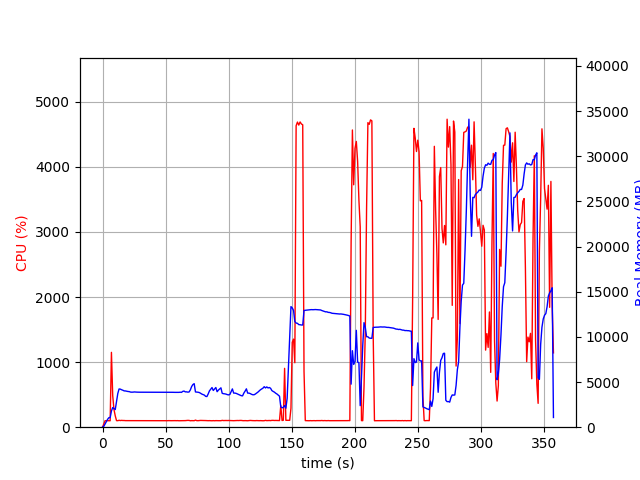

The table this chart was drawn from, first rows:
elapsed_time, nproc, cpu, mem_real, mem_virtual
4.458427429199219e-05, 1, 0.0, 9.789, 3186
1.007, 1, 47.6, 98.64, 774.1
2.014, 1, 99.3, 362.6, 1894
3.021, 1, 100.3, 608.6, 3180
4.03, 1, 100.1, 876.6, 3180
5.038, 1, 99.2, 1056, 2668
6.046, 1, 99.2, 1056, 2668
7.055, 1, 1150, 1790, 7268
8.064, 1, 485.8, 2177, 7640
9.072, 1, 270.7, 2056, 7744
10.08, 1, 174.5, 1948, 7796
11.09, 1, 101.1, 2834, 8398
12.1, 1, 100.1, 3724, 9208
13.11, 1, 106.0, 4232, 10040
14.12, 1, 102.1, 4215, 10040
15.13, 1, 104.9, 4145, 10040
16.14, 1, 102.8, 4092, 10040
17.15, 1, 102.9, 4022, 10040
18.16, 1, 100.9, 4015, 10040
19.17, 1, 100.8, 3985, 10040
20.18, 1, 100.8, 3953, 10040
21.19, 1, 100.8, 3941, 10040
22.2, 1, 100.1, 3888, 10040
23.21, 1, 99.9, 3877, 10040
24.22, 1, 100.9, 3884, 10040
25.24, 1, 99.0, 3904, 10040
26.24, 1, 99.1, 3890, 10040
27.26, 1, 100.9, 3882, 10040
28.27, 1, 99.9, 3884, 10040
29.28, 1, 100.0, 3875, 10040
30.29, 1, 100.1, 3875, 10040
31.3, 1, 99.9, 3870, 10040
32.31, 1, 99.9, 3862, 10040
33.32, 1, 99.6, 3862, 10040
34.33, 1, 99.1, 3862, 10040
35.34, 1, 99.9, 3862, 10040
36.35, 1, 99.9, 3862, 10040
37.36, 1, 100.0, 3866, 10040
38.37, 1, 100.1, 3866, 10040
39.38, 1, 100.0, 3866, 10040
40.39, 1, 99.8, 3866, 10040
41.4, 1, 100.0, 3866, 10040
42.41, 1, 99.0, 3863, 10040
43.43, 1, 99.9, 3863, 10040
44.44, 1, 100.0, 3863, 10040
45.45, 1, 99.9, 3863, 10040
46.46, 1, 100.1, 3863, 10040
47.47, 1, 99.9, 3865, 10040
48.48, 1, 99.9, 3867, 10040
49.49, 1, 99.9, 3867, 10040
50.5, 1, 99.1, 3867, 10040
51.51, 1, 99.9, 3867, 10040
52.52, 1, 100.9, 3863, 10040
53.53, 1, 100.0, 3863, 10040
54.54, 1, 100.0, 3865, 10040
55.55, 1, 100.8, 3865, 10040
56.56, 1, 99.9, 3856, 10040
57.57, 1, 100.9, 3858, 10040
58.58, 1, 100.0, 3855, 10040
59.59, 1, 101.0, 3860, 10040
... 294 more rows
